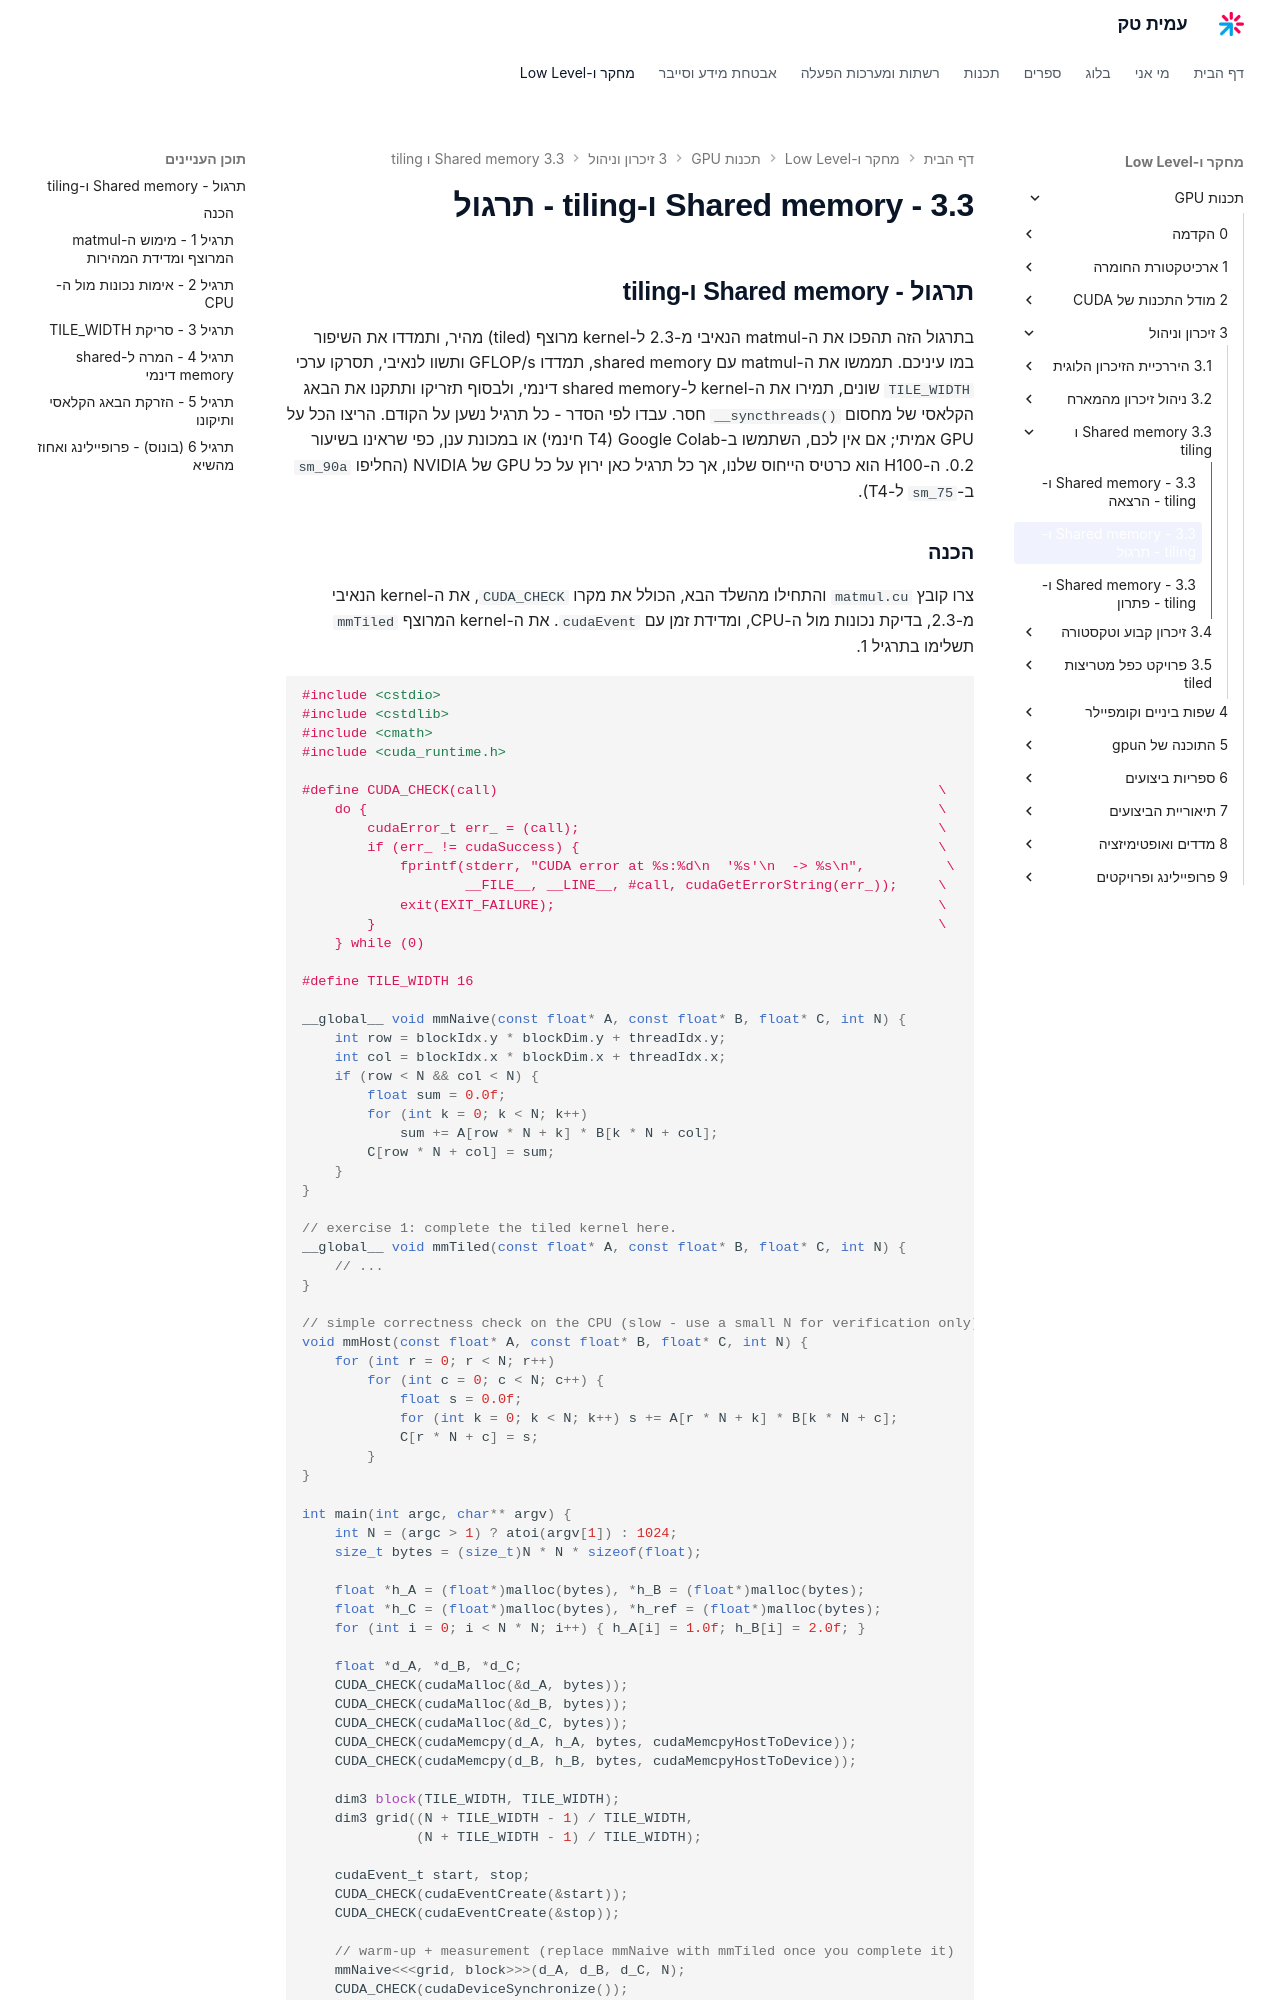

repository: AmitPinchasi/amittech · page: תכנות-GPU/3 - זיכרון וניהול/3.3 - Shared memory ו-tiling/3.3 - Shared memory ו-tiling - תרגול/index.html · generator: mkdocs

## תרגול - Shared memory ו-tiling

בתרגול הזה תהפכו את ה-matmul הנאיבי מ-2.3 ל-kernel מרוצף (tiled) מהיר, ותמדדו את השיפור במו עיניכם. תממשו את ה-matmul עם shared memory, תמדדו GFLOP/s ותשוו לנאיבי, תסרקו ערכי `TILE_WIDTH` שונים, תמירו את ה-kernel ל-shared memory דינמי, ולבסוף תזריקו ותתקנו את הבאג הקלאסי של מחסום `__syncthreads()` חסר. עבדו לפי הסדר - כל תרגיל נשען על הקודם. הריצו הכל על GPU אמיתי; אם אין לכם, השתמשו ב-Google Colab (T4 חינמי) או במכונת ענן, כפי שראינו בשיעור 0.2. ה-H100 הוא כרטיס הייחוס שלנו, אך כל תרגיל כאן ירוץ על כל GPU של NVIDIA (החליפו `sm_90a` ב-`sm_75` ל-T4).
